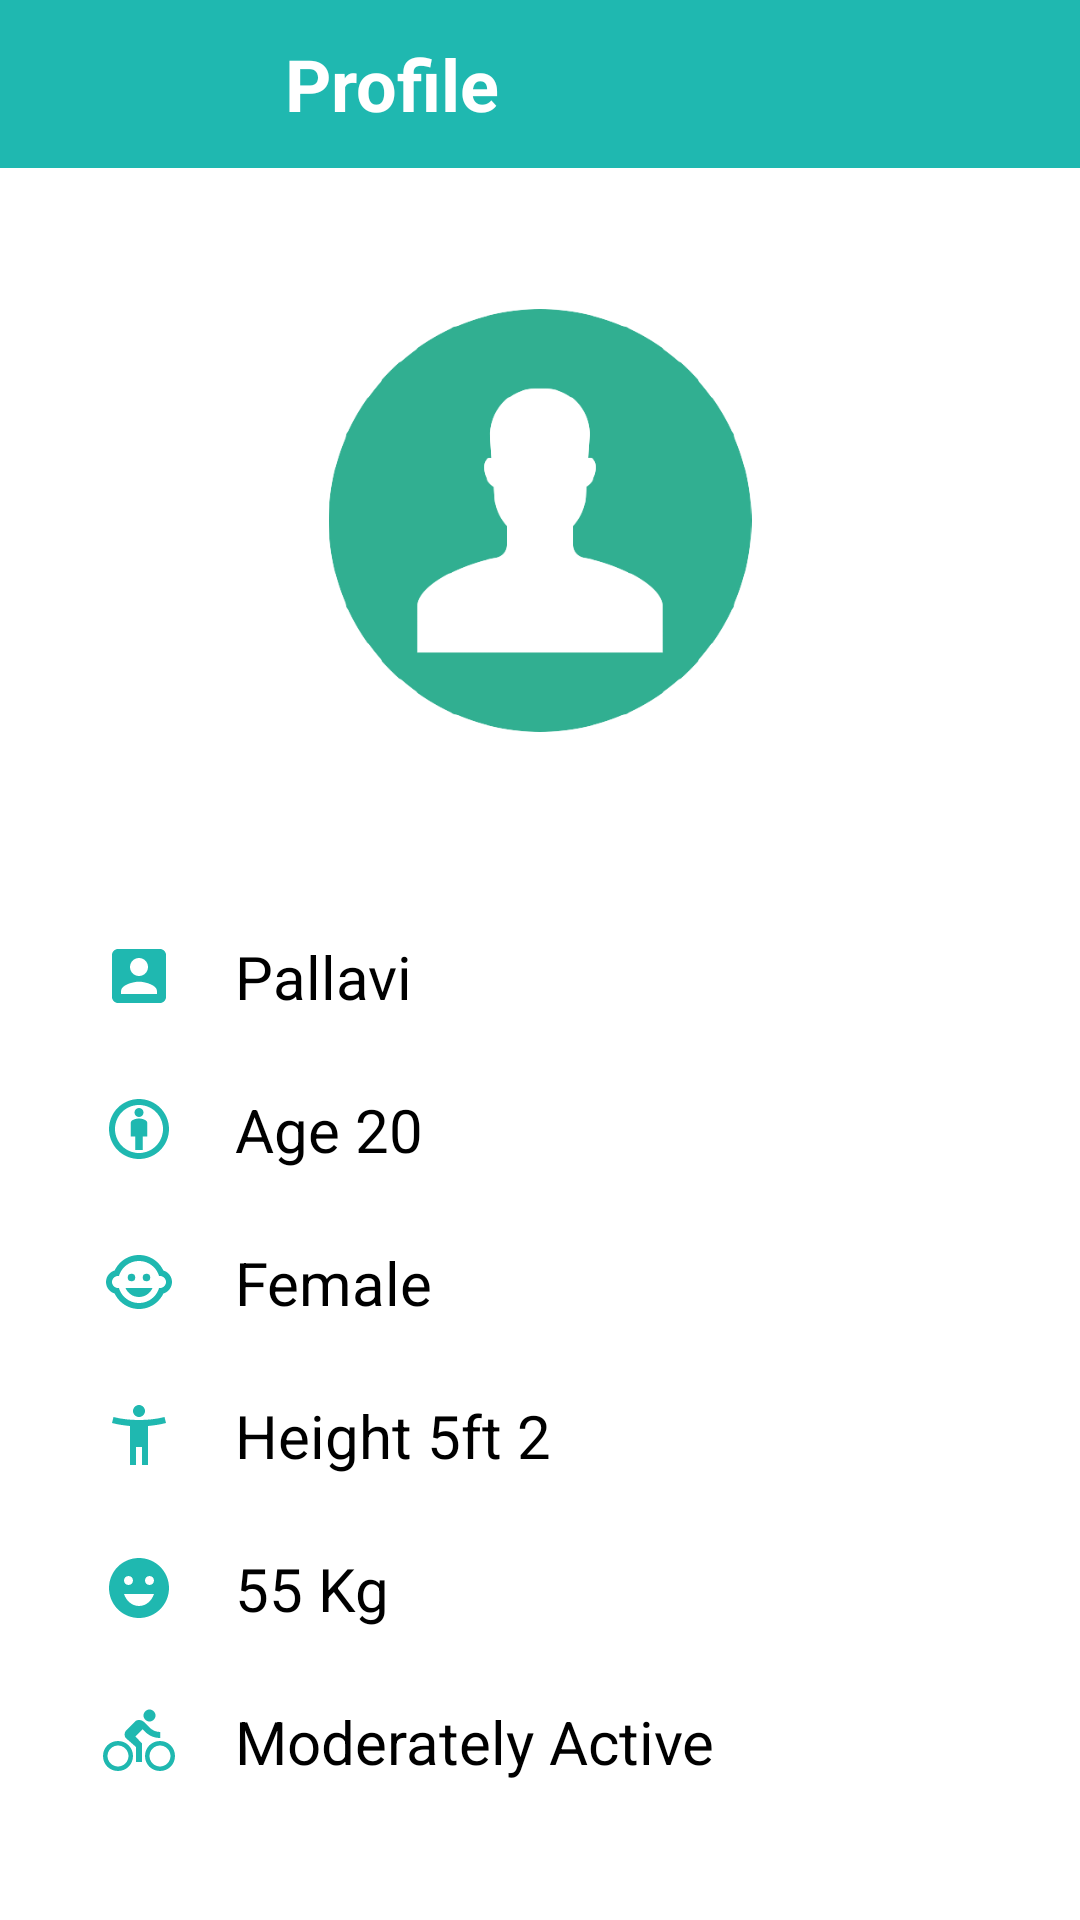

Android layout source for this screen:
<!-- AndroidManifest.xml: application theme Theme.DOD -->
<!-- res/layout/activity_profile.xml -->
<?xml version="1.0" encoding="utf-8"?>
<androidx.constraintlayout.widget.ConstraintLayout xmlns:android="http://schemas.android.com/apk/res/android"
    xmlns:app="http://schemas.android.com/apk/res-auto"
    xmlns:tools="http://schemas.android.com/tools"
    android:layout_width="match_parent"
    android:layout_height="match_parent"
    tools:context=".Profile">

    <androidx.appcompat.widget.Toolbar
        android:id="@+id/toolbar3"
        android:layout_width="391dp"
        android:layout_height="wrap_content"
        android:background="@color/ic_launcher_background"
        android:minHeight="?attr/actionBarSize"
        android:theme="?attr/actionBarTheme"
        app:layout_constraintEnd_toEndOf="parent"
        app:layout_constraintHorizontal_bias="0.0"
        app:layout_constraintStart_toStartOf="parent"
        app:layout_constraintTop_toTopOf="parent">

        <ImageView
            android:id="@+id/back_button"
            android:layout_width="50dp"
            android:layout_height="33dp"
            app:srcCompat="@drawable/ic_baseline_arrow_back_24"
            tools:layout_editor_absoluteX="2dp"
            tools:layout_editor_absoluteY="16dp" />

        <TextView
            android:id="@+id/textView6"
            android:layout_width="wrap_content"
            android:layout_height="wrap_content"
            android:layout_marginLeft="45dp"
            android:text="Profile"
            android:textColor="@color/white"
            android:textSize="24sp"
            android:textStyle="bold"
            tools:layout_editor_absoluteX="68dp"
            tools:layout_editor_absoluteY="16dp" />

    </androidx.appcompat.widget.Toolbar>

    <ImageView
        android:id="@+id/imageView7"
        android:layout_width="184dp"
        android:layout_height="141dp"
        android:layout_marginTop="47dp"
        app:layout_constraintEnd_toEndOf="parent"
        app:layout_constraintStart_toStartOf="parent"
        app:layout_constraintTop_toBottomOf="@id/toolbar3"
        app:srcCompat="@drawable/profile" />

    <TextView
        android:id="@+id/namep"
        android:layout_width="wrap_content"
        android:layout_height="wrap_content"
        android:layout_marginTop="68dp"
        android:drawableLeft="@drawable/ic_baseline_account_box_24"
        android:drawablePadding="20dp"
        android:text="Pallavi"
        android:textColor="@color/black"
        android:textSize="20sp"
        app:layout_constraintEnd_toEndOf="parent"
        app:layout_constraintHorizontal_bias="0.134"
        app:layout_constraintStart_toStartOf="parent"
        app:layout_constraintTop_toBottomOf="@+id/imageView7" />

    <TextView
        android:id="@+id/agep"
        android:layout_width="wrap_content"
        android:layout_height="wrap_content"
        android:layout_marginTop="24dp"
        android:drawableLeft="@drawable/ic_baseline_attribution_24"
        android:drawablePadding="20dp"
        android:text="Age 20"
        android:textColor="@color/black"
        android:textSize="20sp"
        app:layout_constraintEnd_toEndOf="parent"
        app:layout_constraintHorizontal_bias="0.0"
        app:layout_constraintStart_toStartOf="@+id/namep"
        app:layout_constraintTop_toBottomOf="@+id/namep" />

    <TextView
        android:id="@+id/genp"
        android:layout_width="wrap_content"
        android:layout_height="wrap_content"
        android:layout_marginTop="24dp"
        android:drawableLeft="@drawable/ic_baseline_child_care_24"
        android:drawablePadding="20dp"
        android:text="Female"
        android:textColor="@color/black"
        android:textSize="20sp"
        app:layout_constraintEnd_toEndOf="parent"
        app:layout_constraintHorizontal_bias="0.0"
        app:layout_constraintStart_toStartOf="@+id/namep"
        app:layout_constraintTop_toBottomOf="@+id/agep" />

    <TextView
        android:id="@+id/heip"
        android:layout_width="wrap_content"
        android:layout_height="wrap_content"
        android:layout_marginTop="24dp"
        android:drawableLeft="@drawable/ic_baseline_accessibility_new_24"
        android:drawablePadding="20dp"
        android:text="Height 5ft 2"
        android:textColor="@color/black"
        android:textSize="20sp"
        app:layout_constraintEnd_toEndOf="parent"
        app:layout_constraintHorizontal_bias="0.0"
        app:layout_constraintStart_toStartOf="@+id/namep"
        app:layout_constraintTop_toBottomOf="@+id/genp" />

    <TextView
        android:id="@+id/weip"
        android:layout_width="wrap_content"
        android:layout_height="wrap_content"
        android:layout_marginTop="24dp"
        android:drawableLeft="@drawable/ic_baseline_emoji_emotions_24"
        android:drawablePadding="20dp"
        android:text="55 Kg"
        android:textColor="@color/black"
        android:textSize="20sp"
        app:layout_constraintEnd_toEndOf="parent"
        app:layout_constraintHorizontal_bias="0.0"
        app:layout_constraintStart_toStartOf="@+id/namep"
        app:layout_constraintTop_toBottomOf="@+id/heip" />

    <TextView
        android:id="@+id/actp"
        android:layout_width="wrap_content"
        android:layout_height="wrap_content"
        android:layout_marginTop="24dp"
        android:drawableLeft="@drawable/ic_baseline_directions_bike_24"
        android:drawablePadding="20dp"
        android:text="Moderately Active"
        android:textColor="@color/black"
        android:textSize="20sp"
        app:layout_constraintEnd_toEndOf="parent"
        app:layout_constraintHorizontal_bias="0.0"
        app:layout_constraintStart_toStartOf="@+id/namep"
        app:layout_constraintTop_toBottomOf="@+id/weip" />


</androidx.constraintlayout.widget.ConstraintLayout>
<!-- resources referenced by this layout -->
<resources>
  <color name="black">#FF000000</color>
  <color name="ic_launcher_background">#1FB8B0</color>
  <color name="white">#FFFFFFFF</color>
  <!-- drawable ic_baseline_accessibility_new_24 (drawable) -->
  <vector android:height="24dp" android:tint="#1FB8B0"
      android:viewportHeight="24" android:viewportWidth="24"
      android:width="24dp" xmlns:android="http://schemas.android.com/apk/res/android">
      <path android:fillColor="@android:color/white" android:pathData="M20.5,6c-2.61,0.7 -5.67,1 -8.5,1s-5.89,-0.3 -8.5,-1L3,8c1.86,0.5 4,0.83 6,1v13h2v-6h2v6h2V9c2,-0.17 4.14,-0.5 6,-1l-0.5,-2zM12,6c1.1,0 2,-0.9 2,-2s-0.9,-2 -2,-2 -2,0.9 -2,2 0.9,2 2,2z"/>
  </vector>
  <!-- drawable ic_baseline_account_box_24 (drawable) -->
  <vector android:height="24dp" android:tint="#1FB8B0"
      android:viewportHeight="24" android:viewportWidth="24"
      android:width="24dp" xmlns:android="http://schemas.android.com/apk/res/android">
      <path android:fillColor="@android:color/white" android:pathData="M3,5v14c0,1.1 0.89,2 2,2h14c1.1,0 2,-0.9 2,-2L21,5c0,-1.1 -0.9,-2 -2,-2L5,3c-1.11,0 -2,0.9 -2,2zM15,9c0,1.66 -1.34,3 -3,3s-3,-1.34 -3,-3 1.34,-3 3,-3 3,1.34 3,3zM6,17c0,-2 4,-3.1 6,-3.1s6,1.1 6,3.1v1L6,18v-1z"/>
  </vector>
  <!-- drawable ic_baseline_attribution_24 (drawable) -->
  <vector android:height="24dp" android:tint="#1FB8B0"
      android:viewportHeight="24" android:viewportWidth="24"
      android:width="24dp" xmlns:android="http://schemas.android.com/apk/res/android">
      <path android:fillColor="@android:color/white" android:pathData="M12,8.5c-0.91,0 -2.75,0.46 -2.75,1.38v4.62h1.5V19h2.5v-4.5h1.5V9.88C14.75,8.97 12.91,8.5 12,8.5z"/>
      <path android:fillColor="@android:color/white" android:pathData="M12,2C6.47,2 2,6.47 2,12s4.47,10 10,10s10,-4.48 10,-10S17.52,2 12,2zM12,20c-4.42,0 -8,-3.58 -8,-8s3.58,-8 8,-8s8,3.58 8,8S16.42,20 12,20z"/>
      <path android:fillColor="@android:color/white" android:pathData="M12,6.5m-1.5,0a1.5,1.5 0,1 1,3 0a1.5,1.5 0,1 1,-3 0"/>
  </vector>
  <!-- drawable ic_baseline_emoji_emotions_24 (drawable) -->
  <vector android:height="24dp" android:tint="#1FB8B0"
      android:viewportHeight="24" android:viewportWidth="24"
      android:width="24dp" xmlns:android="http://schemas.android.com/apk/res/android">
      <path android:fillColor="@android:color/white" android:pathData="M11.99,2C6.47,2 2,6.48 2,12c0,5.52 4.47,10 9.99,10C17.52,22 22,17.52 22,12C22,6.48 17.52,2 11.99,2zM8.5,8C9.33,8 10,8.67 10,9.5S9.33,11 8.5,11S7,10.33 7,9.5S7.67,8 8.5,8zM12,18c-2.28,0 -4.22,-1.66 -5,-4h10C16.22,16.34 14.28,18 12,18zM15.5,11c-0.83,0 -1.5,-0.67 -1.5,-1.5S14.67,8 15.5,8S17,8.67 17,9.5S16.33,11 15.5,11z"/>
  </vector>
  <style name="Theme.DOD" parent="Theme.MaterialComponents.DayNight.NoActionBar">
          
          <item name="colorPrimary">@color/purple_500</item>
          <item name="colorPrimaryVariant">@color/purple_700</item>
          <item name="colorOnPrimary">@color/white</item>
          
          <item name="colorSecondary">@color/teal_200</item>
          <item name="colorSecondaryVariant">@color/teal_700</item>
          <item name="colorOnSecondary">@color/black</item>
          
          <item name="android:statusBarColor" tools:targetApi="l">#00000000</item>
          
      </style>
  <color name="purple_500">#000000</color>
  <color name="purple_700">#0EDFDF</color>
  <color name="teal_200">#FF03DAC5</color>
  <color name="teal_700">#FF018786</color>
</resources>
